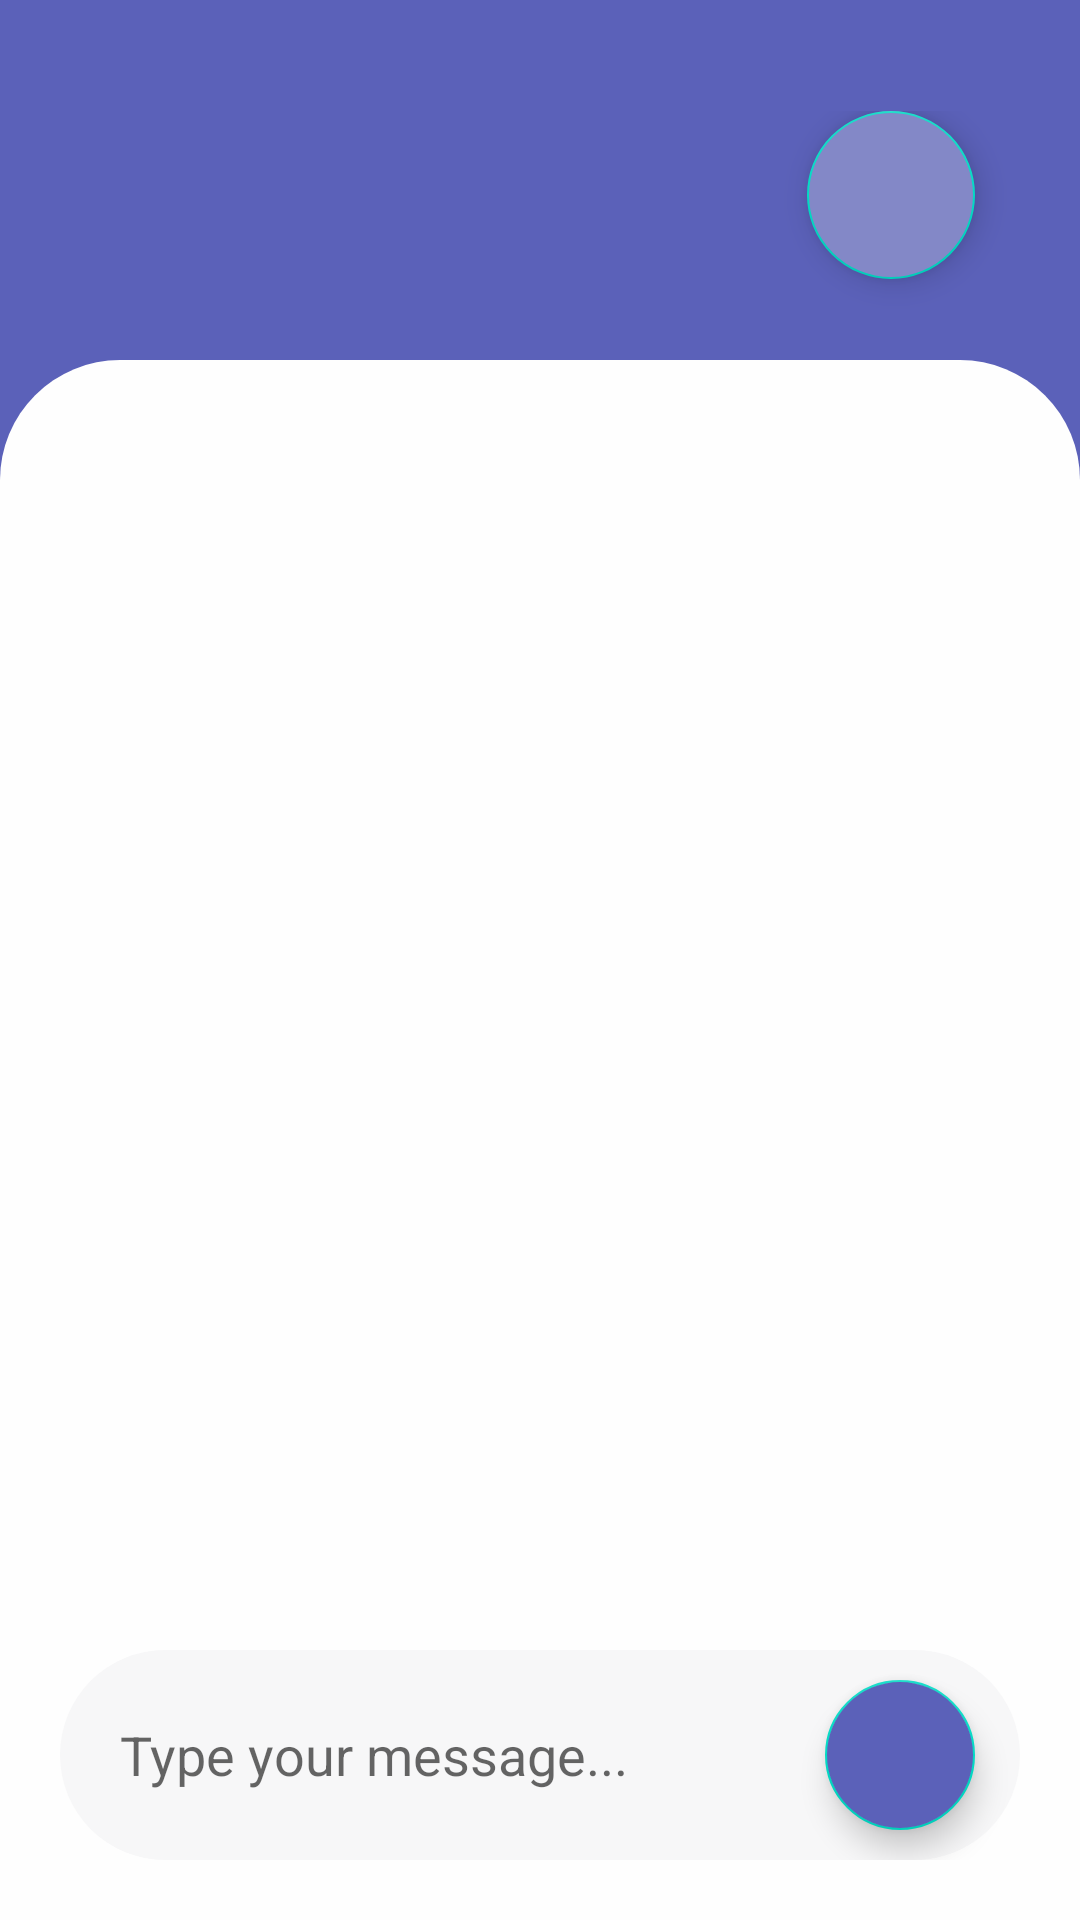

Here is an Android app screen rendered from its layout file. Give the layout XML and the strings, colors and styles it references.
<!-- AndroidManifest.xml: application theme Theme.BrandNewGroceyApp -->
<!-- res/layout/fragment_start_chating.xml -->
<?xml version="1.0" encoding="utf-8"?>
<layout xmlns:android="http://schemas.android.com/apk/res/android">

    <FrameLayout
        xmlns:app="http://schemas.android.com/apk/res-auto"
        xmlns:tools="http://schemas.android.com/tools"
        android:layout_width="match_parent"
        android:layout_height="match_parent"
        tools:context=".view.ChatFragment">

        <LinearLayout
            android:layout_width="match_parent"
            android:background="#5B61B9"
            android:gravity="center"
            android:layout_height="200dp">
            <androidx.coordinatorlayout.widget.CoordinatorLayout
                android:layout_width="match_parent"
                android:layout_height="wrap_content">
                <com.google.android.material.floatingactionbutton.FloatingActionButton
                    android:id="@+id/phoneFab"
                    android:layout_width="wrap_content"
                    android:backgroundTint="#8388C7"
                    app:tint = "#fff"
                    android:padding="40dp"
                    android:src="@drawable/ic_phone"
                    android:layout_marginRight="35dp"
                    android:layout_marginBottom="70dp"
                    android:layout_gravity="right"
                    android:layout_height="wrap_content"
                    android:contentDescription="@string/chat" />
            </androidx.coordinatorlayout.widget.CoordinatorLayout>
        </LinearLayout>

        <androidx.coordinatorlayout.widget.CoordinatorLayout
            android:layout_marginTop="120dp"
            android:layout_width="match_parent"
            android:background="@drawable/chat_layout_corner"
            android:layout_height="match_parent">
            <LinearLayout
                android:layout_width="match_parent"
                android:layout_height="match_parent"
                android:layout_marginBottom="115dp">
                <androidx.recyclerview.widget.RecyclerView
                    android:id="@+id/chatRecyclerID"
                    android:layout_width="match_parent"
                    android:layout_marginTop="30dp"
                    android:layout_marginLeft="10dp"
                    android:layout_marginRight="10dp"
                    android:layout_height="match_parent"/>
            </LinearLayout>

            <RelativeLayout
                android:background="@drawable/round_corner"
                android:layout_gravity="bottom|center"
                android:layout_margin="20dp"
                android:layout_width="match_parent"
                android:layout_height="70dp">
                <LinearLayout
                    android:layout_width="match_parent"
                    android:gravity="center"
                    android:orientation="horizontal"
                    android:layout_height="match_parent">
                    <RelativeLayout
                        android:layout_width="0dp"
                        android:layout_weight="4"
                        android:layout_height="wrap_content">
                        <EditText
                            android:id="@+id/msgEditText"
                            android:layout_margin="10dp"
                            android:padding="5dp"
                            android:backgroundTint="#F7F7F8"
                            android:hint="Type your message..."
                            android:layout_width="match_parent"
                            android:layout_height="match_parent"/>
                    </RelativeLayout>
                    <com.google.android.material.floatingactionbutton.FloatingActionButton
                        android:layout_width="0dp"
                        android:layout_weight="1"
                        android:id="@+id/chatFab"

                        app:tint= "#EAE7E7"
                        android:layout_margin="10dp"
                        android:backgroundTint="#5B61B9"
                        android:src="@drawable/ic_send"
                        android:tint="#ffff"
                        android:layout_height="wrap_content"
                        android:contentDescription="@string/chat" />


                </LinearLayout>

            </RelativeLayout>
        </androidx.coordinatorlayout.widget.CoordinatorLayout>

    </FrameLayout>
</layout>
<!-- resources referenced by this layout -->
<resources>
  <!-- drawable chat_layout_corner (drawable) -->
  <?xml version="1.0" encoding="utf-8"?>
  <shape xmlns:android="http://schemas.android.com/apk/res/android">
  
      <solid
          android:color="#FEFEFE"
          />
      <corners
          android:topLeftRadius="40dp"
          android:topRightRadius="40dp"
          />
  </shape>
  <!-- drawable round_corner (drawable) -->
  <?xml version="1.0" encoding="utf-8"?>
  <shape xmlns:android="http://schemas.android.com/apk/res/android">
  
      <solid
          android:color="#F7F7F8"
          />
      <corners
      android:radius="50dp"/>
  </shape>
  <string name="chat">Chat</string>
  <style name="Theme.BrandNewGroceyApp" parent="Theme.MaterialComponents.Light.NoActionBar">
          
          <item name="colorPrimary">@color/purple_500</item>
          <item name="colorPrimaryVariant">@color/purple_700</item>
          <item name="colorOnPrimary">@color/white</item>
          
          <item name="colorSecondary">@color/teal_200</item>
          <item name="colorSecondaryVariant">@color/teal_700</item>
          <item name="colorOnSecondary">@color/black</item>
          
          <item name="android:statusBarColor" tools:targetApi="l">?attr/colorPrimaryVariant</item>
          
      </style>
  <color name="purple_500">#FFC107</color>
  <color name="purple_700">#F4D575</color>
  <color name="white">#FFFFFFFF</color>
  <color name="teal_200">#FF03DAC5</color>
  <color name="teal_700">#FF018786</color>
  <color name="black">#FF000000</color>
</resources>
